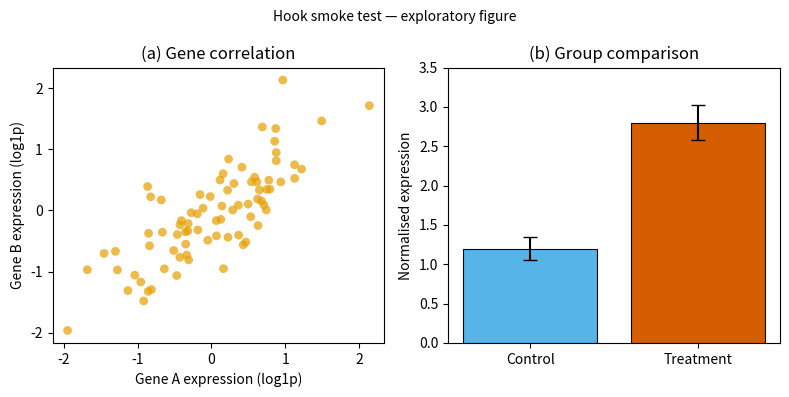

Recreate this plot in Python.
"""Smoke test for the Claude Code figure quality hook.

Run this script once to verify the PostToolUse hook fires correctly:

    python scripts/test_figure_hook.py

Expected behaviour:
  1. Script saves a simple 2-panel figure to
     projects/visium/ggo_visium/figures/exploratory/hook_smoke_test.png
  2. Claude Code detects the save (keyword: savefig) and fires the hook.
  3. Hook finds the new PNG, builds the evaluation prompt, prints it to stdout.
  4. Claude reads the figure and writes the analytics file:
     projects/visium/ggo_visium/figures/exploratory/hook_smoke_test_claude_analytics_and_legend.txt

If the analytics file appears within a few seconds of the script completing,
the hook is working end-to-end.

To clean up afterwards:
    rm projects/visium/ggo_visium/figures/exploratory/hook_smoke_test*
"""

import os
import sys

try:
    import matplotlib
    matplotlib.use("Agg")  # non-interactive backend
    import matplotlib.pyplot as plt
    import numpy as np
except ImportError:
    print("matplotlib / numpy not installed in this environment.", file=sys.stderr)
    print("Activate an environment that has them, e.g.:", file=sys.stderr)
    print("  conda activate sc_tools && python scripts/test_figure_hook.py", file=sys.stderr)
    sys.exit(1)

# Output path — must be inside a recognised figures/ subdir (not scratch/)
OUT_DIR = "projects/visium/ggo_visium/figures/exploratory"
OUT_PATH = os.path.join(OUT_DIR, "hook_smoke_test.png")

os.makedirs(OUT_DIR, exist_ok=True)

rng = np.random.default_rng(42)

fig, axes = plt.subplots(1, 2, figsize=(8, 4))

# Panel A — scatter plot
x = rng.normal(0, 1, 80)
y = 0.7 * x + rng.normal(0, 0.5, 80)
axes[0].scatter(x, y, color="#E69F00", alpha=0.7, edgecolors="none", s=40)
axes[0].set_xlabel("Gene A expression (log1p)")
axes[0].set_ylabel("Gene B expression (log1p)")
axes[0].set_title("(a) Gene correlation")

# Panel B — bar plot with error bars
groups = ["Control", "Treatment"]
means = [1.2, 2.8]
sems = [0.15, 0.22]
axes[1].bar(groups, means, yerr=sems, color=["#56B4E9", "#D55E00"],
            capsize=5, edgecolor="black", linewidth=0.8)
axes[1].set_ylabel("Normalised expression")
axes[1].set_title("(b) Group comparison")
axes[1].set_ylim(0, 3.5)

fig.suptitle("Hook smoke test — exploratory figure", fontsize=10)
fig.tight_layout()
fig.savefig(OUT_PATH, dpi=150, bbox_inches="tight")
plt.close(fig)

print(f"Saved: {OUT_PATH}")
print("Hook should now fire and write:")
print(f"  {OUT_PATH.replace('.png', '_claude_analytics_and_legend.txt')}")
